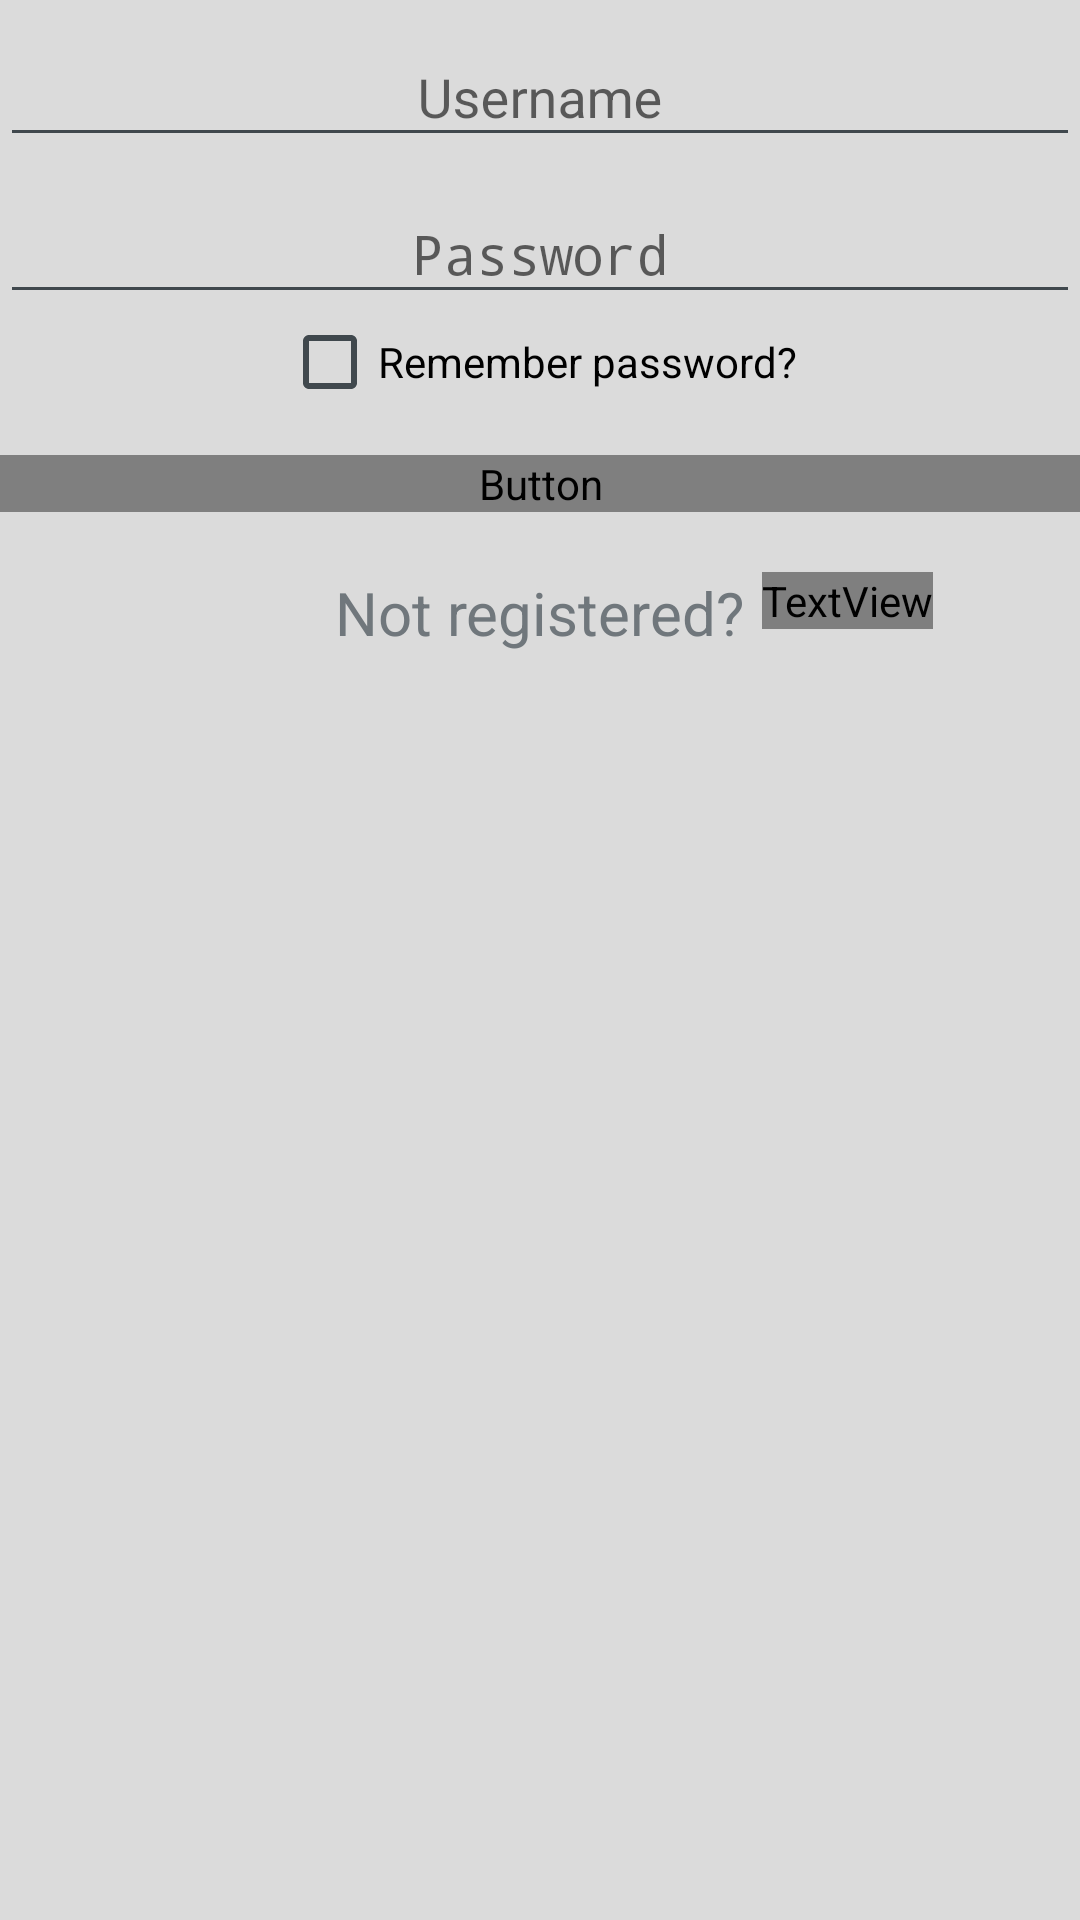

Write the Android layout XML for this screen, with the resource values it uses.
<!-- AndroidManifest.xml: application theme WalletTheam -->
<!-- res/layout/fragment_login.xml -->
<LinearLayout xmlns:android="http://schemas.android.com/apk/res/android"
    xmlns:tools="http://schemas.android.com/tools"
    android:layout_width="match_parent"
    android:layout_height="match_parent"
    android:orientation="vertical"
    tools:context="com.palle.lekha.mywallet.Login.LoginFragment">

    

    <android.support.design.widget.TextInputLayout
        android:id="@+id/input_layout_username"
        android:layout_width="match_parent"
        android:layout_height="wrap_content">

        <EditText
            android:id="@+id/edit_text_username"
            android:layout_width="match_parent"
            android:layout_height="wrap_content"
            android:layout_marginTop="15dp"
            android:gravity="center"
            android:hint="Username" />
    </android.support.design.widget.TextInputLayout>


    <android.support.design.widget.TextInputLayout
        android:id="@+id/input_layout_password"
        android:layout_width="match_parent"
        android:layout_height="wrap_content">

        <EditText
            android:id="@+id/edit_text_password"
            android:layout_width="match_parent"
            android:layout_height="wrap_content"
            android:layout_marginTop="15dp"
            android:gravity="center"
            android:hint="Password"
            android:inputType="textPassword" />
    </android.support.design.widget.TextInputLayout>

    <CheckBox
        android:id="@+id/checkbox_remember_password"
        android:layout_width="wrap_content"
        android:layout_height="wrap_content"
        android:layout_gravity="center"
        android:text="Remember password?" />


    <Button
        android:id="@+id/button_login"
        android:layout_width="match_parent"
        android:layout_height="wrap_content"
        android:layout_marginTop="15dp"
        android:background="@android:color/holo_green_dark"
        android:text="Login"
        android:textColor="?attr/actionMenuTextColor" />

    <RelativeLayout
        android:layout_width="match_parent"
        android:layout_height="wrap_content"
        android:layout_marginTop="20dp">

        <TextView
            android:id="@+id/text_not_registered"
            android:layout_width="wrap_content"
            android:layout_height="wrap_content"
            android:layout_centerHorizontal="true"
            android:layout_marginLeft="5dp"
            android:text="Not registered?"
            android:textSize="20sp" />

        <TextView
            android:id="@+id/text_view_register"
            android:layout_width="wrap_content"
            android:layout_height="wrap_content"
            android:layout_marginLeft="6dp"
            android:layout_marginStart="6dp"
            android:layout_toEndOf="@id/text_not_registered"
            android:layout_toRightOf="@id/text_not_registered"
            android:text="Register"
            android:textColor="?attr/actionModeSplitBackground"
            android:textSize="20sp"
            android:textStyle="bold" />
    </RelativeLayout>


</LinearLayout>
<!-- resources referenced by this layout -->
<resources>
  <style name="WalletTheam" parent="android:Theme.DeviceDefault.Light.NoActionBar">
          <item name="android:colorBackground">@color/Wallet_Background</item>
          <item name="android:textColorPrimaryInverse">@color/offWhite</item>
          <item name="android:colorForeground">@android:color/darker_gray</item>
          <item name="colorAccent">@color/Green</item>
          <item name="colorPrimary">@color/brown</item>
          <item name="android:textColorPrimary">@color/Blue</item>
      </style>
  <color name="Wallet_Background">#dbdbdb</color>
  <color name="offWhite">#e1e4d5</color>
  <color name="Green">#7fa231</color>
  <color name="brown">#db9c70</color>
  <color name="Blue">#1282c5</color>
</resources>
